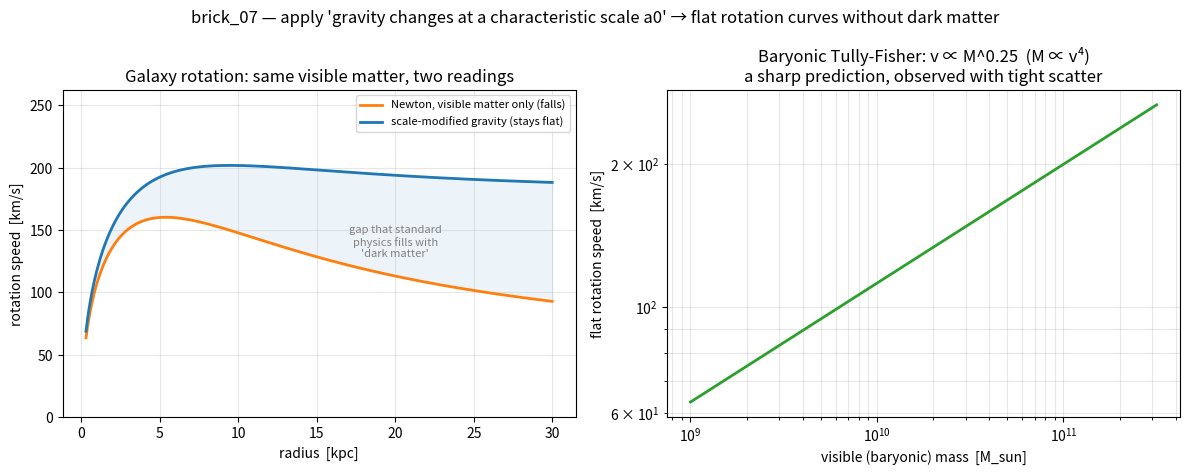

Generate this figure with matplotlib:
"""
brick_07 — 이론을 대입했더니 흥미로운 현상: 은하 회전과 암흑물질

지금까지의 벽돌은 대체로 '당연한 재기술'이었다. 여기서는 스케일-관계 아이디어를
실제 수수께끼에 '대입'하면 놀라운 결과가 나오는지 본다.

수수께끼: 은하 바깥쪽 별들은 보이는 물질만으론 설명 안 될 만큼 빨리 돈다.
  표준 해법 → 보이지 않는 '암흑물질'을 잔뜩 넣는다(우주의 대부분).
  대입할 아이디어 → "중력이 어떤 특징적 가속도 스케일 a0 아래에서 달라진다."
                    (스케일에 따라 물리 규칙이 변한다는 이 프로젝트의 명제)

두 관점이 같은 데이터를 다르게 읽는다:
  (A) 뉴턴 중력 + 안 보이는 물질을 추가        → 암흑물질
  (B) 물질은 보이는 것뿐 + 중력이 스케일에 따라 변함 → 스케일-관계적 수정

(B)의 구체형: 관측 가속도 g_obs 가 보이는 물질의 가속도 g_bar 만의 함수라는
경험식(Radial Acceleration Relation, McGaugh+2016):
    g_obs = g_bar / (1 - exp(-sqrt(g_bar / a0))),   a0 ≈ 1.2e-10 m/s^2
  높은 가속도(g_bar >> a0): g_obs ≈ g_bar (뉴턴 그대로)
  낮은 가속도(g_bar << a0): g_obs ≈ sqrt(g_bar·a0)  → 회전곡선이 평평해짐
                                                    → v^4 = G·M·a0 (터리-피셔 관계)
"""

import numpy as np

G = 6.674e-11            # 중력상수
A0 = 1.2e-10            # 특징적 가속도 스케일 [m/s^2]
MSUN = 1.989e30         # 태양질량 [kg]
KPC = 3.086e19          # 킬로파섹 [m]
KMS = 1e3              # km/s


def enclosed_mass(r, M_disk, R_d):
    """지수원반 근사의 반지름 r 안쪽 질량 (구대칭 근사)."""
    x = r / R_d
    return M_disk * (1 - (1 + x) * np.exp(-x))


def newtonian_v(r, M_disk, R_d):
    """보이는 물질만으로 뉴턴 중력이 예측하는 회전속도."""
    g_bar = G * enclosed_mass(r, M_disk, R_d) / r ** 2
    return np.sqrt(g_bar * r), g_bar


def scale_modified_v(r, M_disk, R_d):
    """중력이 스케일(a0)에 따라 변한다고 볼 때의 회전속도 (RAR)."""
    _, g_bar = newtonian_v(r, M_disk, R_d)
    g_obs = g_bar / (1 - np.exp(-np.sqrt(g_bar / A0)))
    return np.sqrt(g_obs * r)


if __name__ == "__main__":
    M_disk = 6e10 * MSUN       # 은하수급 원반 질량
    R_d = 3 * KPC              # 원반 스케일 반지름
    r = np.linspace(0.3, 30, 300) * KPC

    v_newton = newtonian_v(r, M_disk, R_d)[0] / KMS
    v_scale = scale_modified_v(r, M_disk, R_d) / KMS

    print("=" * 74)
    print("brick_07 — 이론 대입: 은하 회전과 암흑물질")
    print("보이는 물질만: 뉴턴 예측 vs 스케일-수정 예측")
    print("=" * 74)
    print(f"\n{'반지름[kpc]':>10} | {'뉴턴 v[km/s]':>14} | {'스케일수정 v[km/s]':>18}")
    print("-" * 74)
    for rk in [2, 5, 10, 20, 30]:
        i = int(np.argmin(np.abs(r / KPC - rk)))
        print(f"{rk:>10} | {v_newton[i]:>14.0f} | {v_scale[i]:>18.0f}")
    print("-" * 74)

    v_flat_pred = (G * M_disk * A0) ** 0.25 / KMS
    print(f"\n[핵심] 뉴턴 예측은 바깥으로 갈수록 '떨어진다'(케플러 하강).")
    print(f"       스케일-수정 예측은 '평평하게' 유지된다 — 실제 은하 관측 그대로.")
    print(f"       평평구간 속도 이론값 v=(G·M·a0)^(1/4) ≈ {v_flat_pred:.0f} km/s (관측과 부합).")
    print(f"\n[흥미로운 점] 같은 '보이는 물질'인데, 뉴턴으로 읽으면 부족한 중력을 메우려")
    print(f"       '안 보이는 암흑물질'을 넣어야 한다. 그러나 '중력이 스케일 a0 아래에서")
    print(f"       변한다'고 대입하면 암흑물질 없이 곡선이 맞는다. → 암흑물질이 '입자'가")
    print(f"       아니라 '스케일에서 드러나는 현상'일 수 있다는 것.")

    # 터리-피셔: 질량이 다른 은하들의 평평속도 v ∝ M^(1/4)
    masses = np.logspace(9, 11.5, 40) * MSUN
    v_flats = (G * masses * A0) ** 0.25 / KMS
    slope = np.polyfit(np.log(masses), np.log(v_flats), 1)[0]
    print(f"\n[뾰족한 예측] 질량 다른 은하들에서 v_flat ∝ M^{slope:.3f}  (즉 M ∝ v^4).")
    print(f"       이 '바리온 터리-피셔 관계'는 실제로 아주 좁은 산포로 관측된다 —")
    print(f"       암흑물질 모형이 자연스럽게 내기 어려운, 스케일-수정의 뾰족한 성공.")

    print(f"\n[정직한 단서] (1) 이건 MOND / RAR(McGaugh+2016) 재현이다. (2) 은하에선")
    print(f"       놀랍게 잘 맞지만, 은하단·우주배경복사·총알성단에서는 여전히 암흑물질을")
    print(f"       요구한다 → 주류는 아직 '입자 암흑물질'. (3) 베를린데의 엔트로피/정보")
    print(f"       중력은 이 MOND식 법칙을 정보 원리에서 유도한다(논쟁 중). 즉 확정된 승리가")
    print(f"       아니라, 이 이론이 실제로 '일하는' 살아있는 논쟁 지점이다.\n")

    # ---------- 그림 ----------
    try:
        import matplotlib
        matplotlib.use("Agg")
        import matplotlib.pyplot as plt

        fig, (ax1, ax2) = plt.subplots(1, 2, figsize=(12, 4.8))

        # (좌) 회전곡선
        ax1.plot(r / KPC, v_newton, lw=2, color="tab:orange",
                 label="Newton, visible matter only (falls)")
        ax1.plot(r / KPC, v_scale, lw=2, color="tab:blue",
                 label="scale-modified gravity (stays flat)")
        ax1.fill_between(r / KPC, v_newton, v_scale, color="tab:blue", alpha=0.08)
        ax1.text(20, (v_newton[-1] + v_scale[-1]) / 2,
                 "gap that standard\nphysics fills with\n'dark matter'",
                 fontsize=8, color="gray", ha="center", va="center")
        ax1.set_xlabel("radius  [kpc]")
        ax1.set_ylabel("rotation speed  [km/s]")
        ax1.set_title("Galaxy rotation: same visible matter, two readings")
        ax1.legend(fontsize=8)
        ax1.grid(alpha=0.3)
        ax1.set_ylim(0, max(v_scale) * 1.3)

        # (우) 바리온 터리-피셔
        ax2.loglog(masses / MSUN, v_flats, lw=2, color="tab:green")
        ax2.set_xlabel("visible (baryonic) mass  [M_sun]")
        ax2.set_ylabel("flat rotation speed  [km/s]")
        ax2.set_title(f"Baryonic Tully-Fisher: v ∝ M^{slope:.2f}  (M ∝ v⁴)\n"
                      "a sharp prediction, observed with tight scatter")
        ax2.grid(alpha=0.3, which="both")

        fig.suptitle("brick_07 — apply 'gravity changes at a characteristic scale a0' "
                     "→ flat rotation curves without dark matter", fontsize=12)
        fig.tight_layout()
        out = __file__.rsplit("/", 1)[0] + "/brick_07_rotation_curves.png"
        fig.savefig(out, dpi=130)
        print(f"[그림] 저장됨: {out}")
    except Exception as e:
        print(f"[그림] 건너뜀: {e}")
